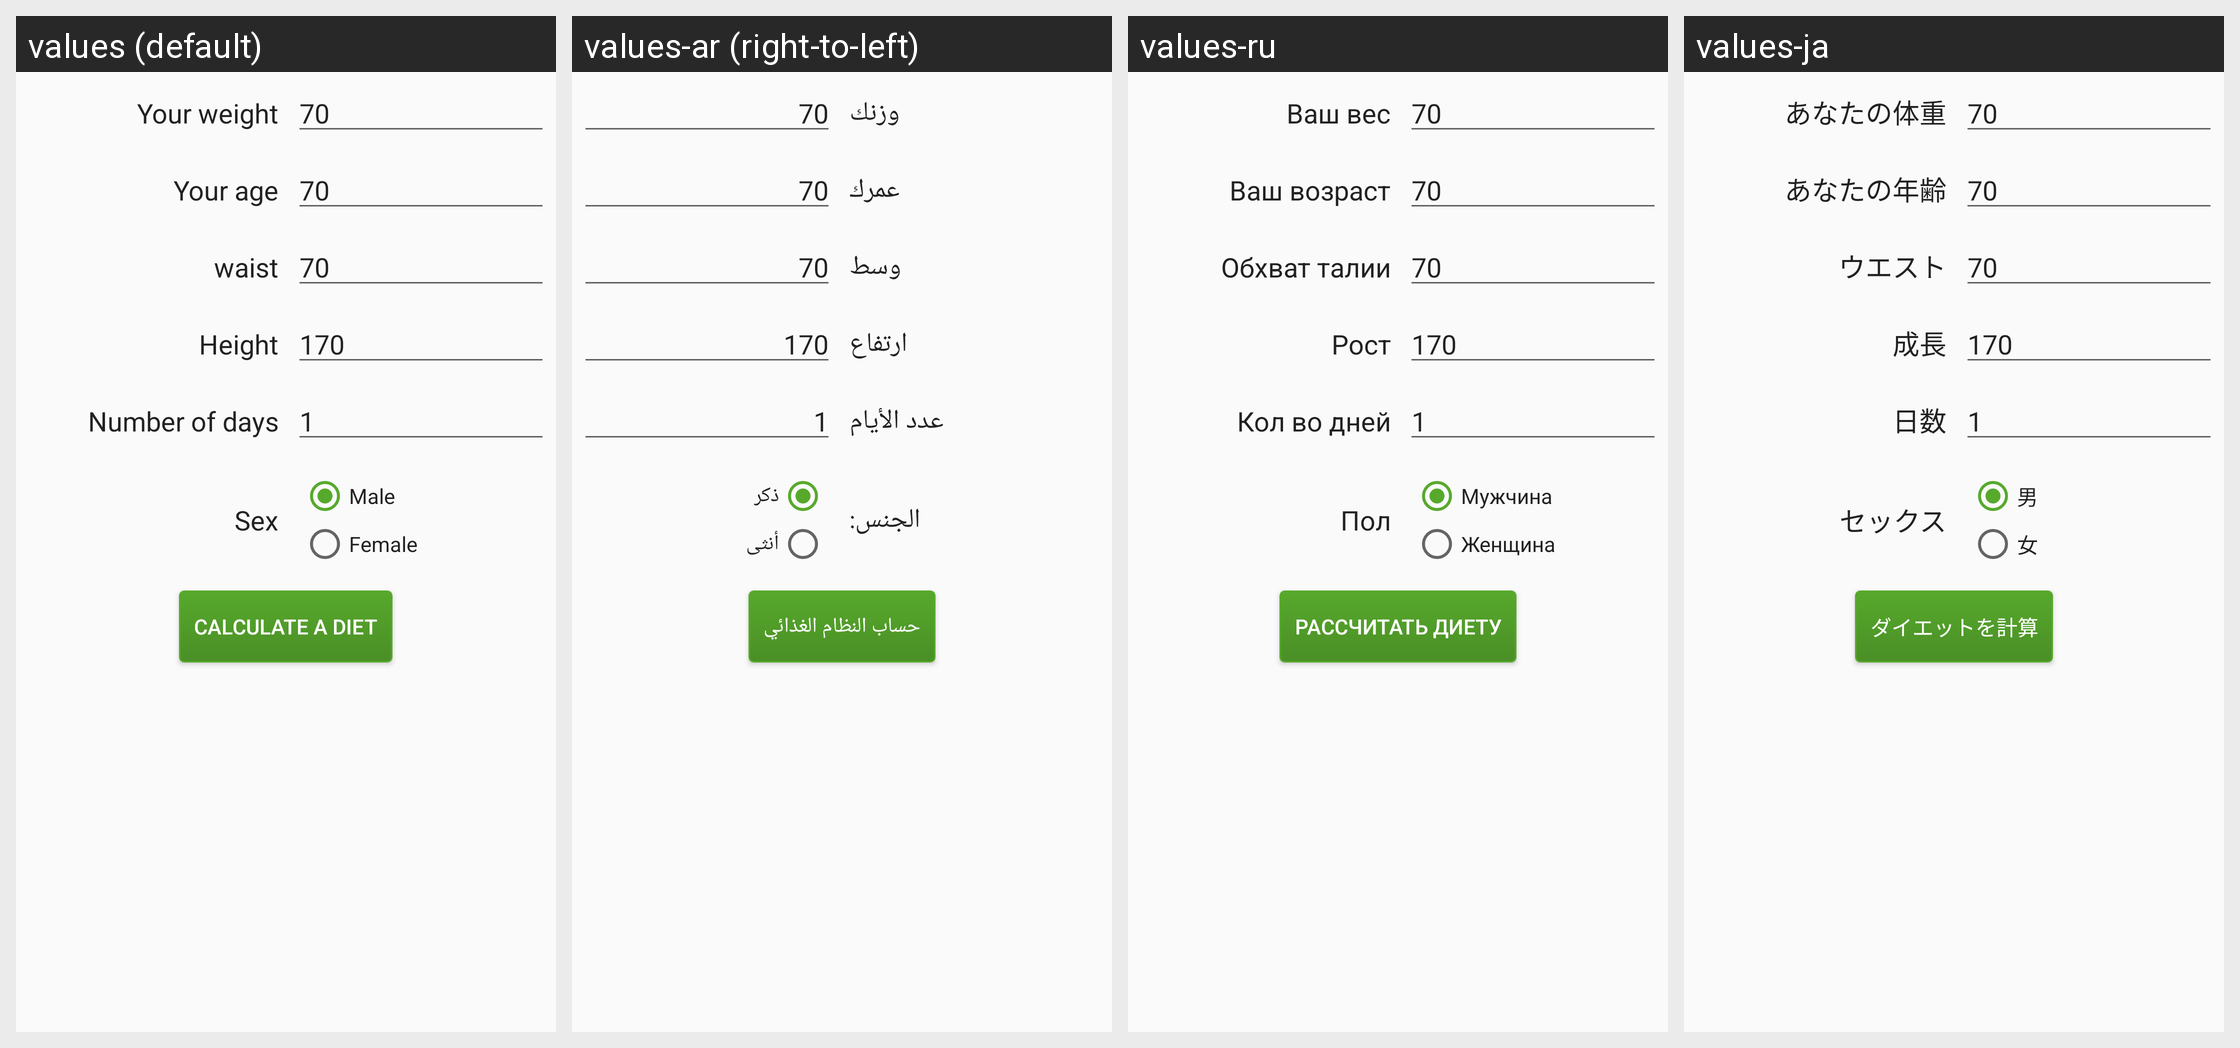

The Android screen above is rendered under several locales of the same app. Produce the string resources it draws, with the default and per-locale values.
Android screen res/layout/fragment_fedit.xml rendered under 4 locales, left to right: values (default), values-ar (right-to-left), values-ru, values-ja. Device: Nexus 5 (rendered at 1080×1920; each locale shown at half size, 540×960, under a caption strip naming it); theme AppTheme.
Other locales in the repository, not shown: values-de, values-es, values-fr, values-it, values-ko, values-pt, values-zh.
Strings drawn on this screen, with the default value and each locale's value (text and hints the layout hard-codes, and strings that could not be matched under every locale, appear in the picture but are not listed):

edit_1
  values: Your weight
  values-ar: وزنك
  values-ru: Ваш вес
  values-ja: あなたの体重

edit_2
  values: Your age
  values-ar: عمرك
  values-ru: Ваш возраст
  values-ja: あなたの年齢

edit_3
  values: waist
  values-ar: وسط
  values-ru: Обхват талии
  values-ja: ウエスト

edit_4
  values: Height
  values-ar: ارتفاع
  values-ru: Рост
  values-ja: 成長

edit_5
  values: Number of days
  values-ar: عدد الأيام
  values-ru: Кол во дней
  values-ja: 日数

ge
  values: Sex
  values-ar: الجنس:
  values-ru: Пол
  values-ja: セックス

edit_weight4
  values: Male
  values-ar: ذكر
  values-ru: Мужчина
  values-ja: 男

edit_weight5
  values: Female
  values-ar: أنثى
  values-ru: Женщина
  values-ja: 女

edit_weight_cal
  values: Calculate a diet
  values-ar: حساب النظام الغذائي
  values-ru: Рассчитать диету
  values-ja: ダイエットを計算
